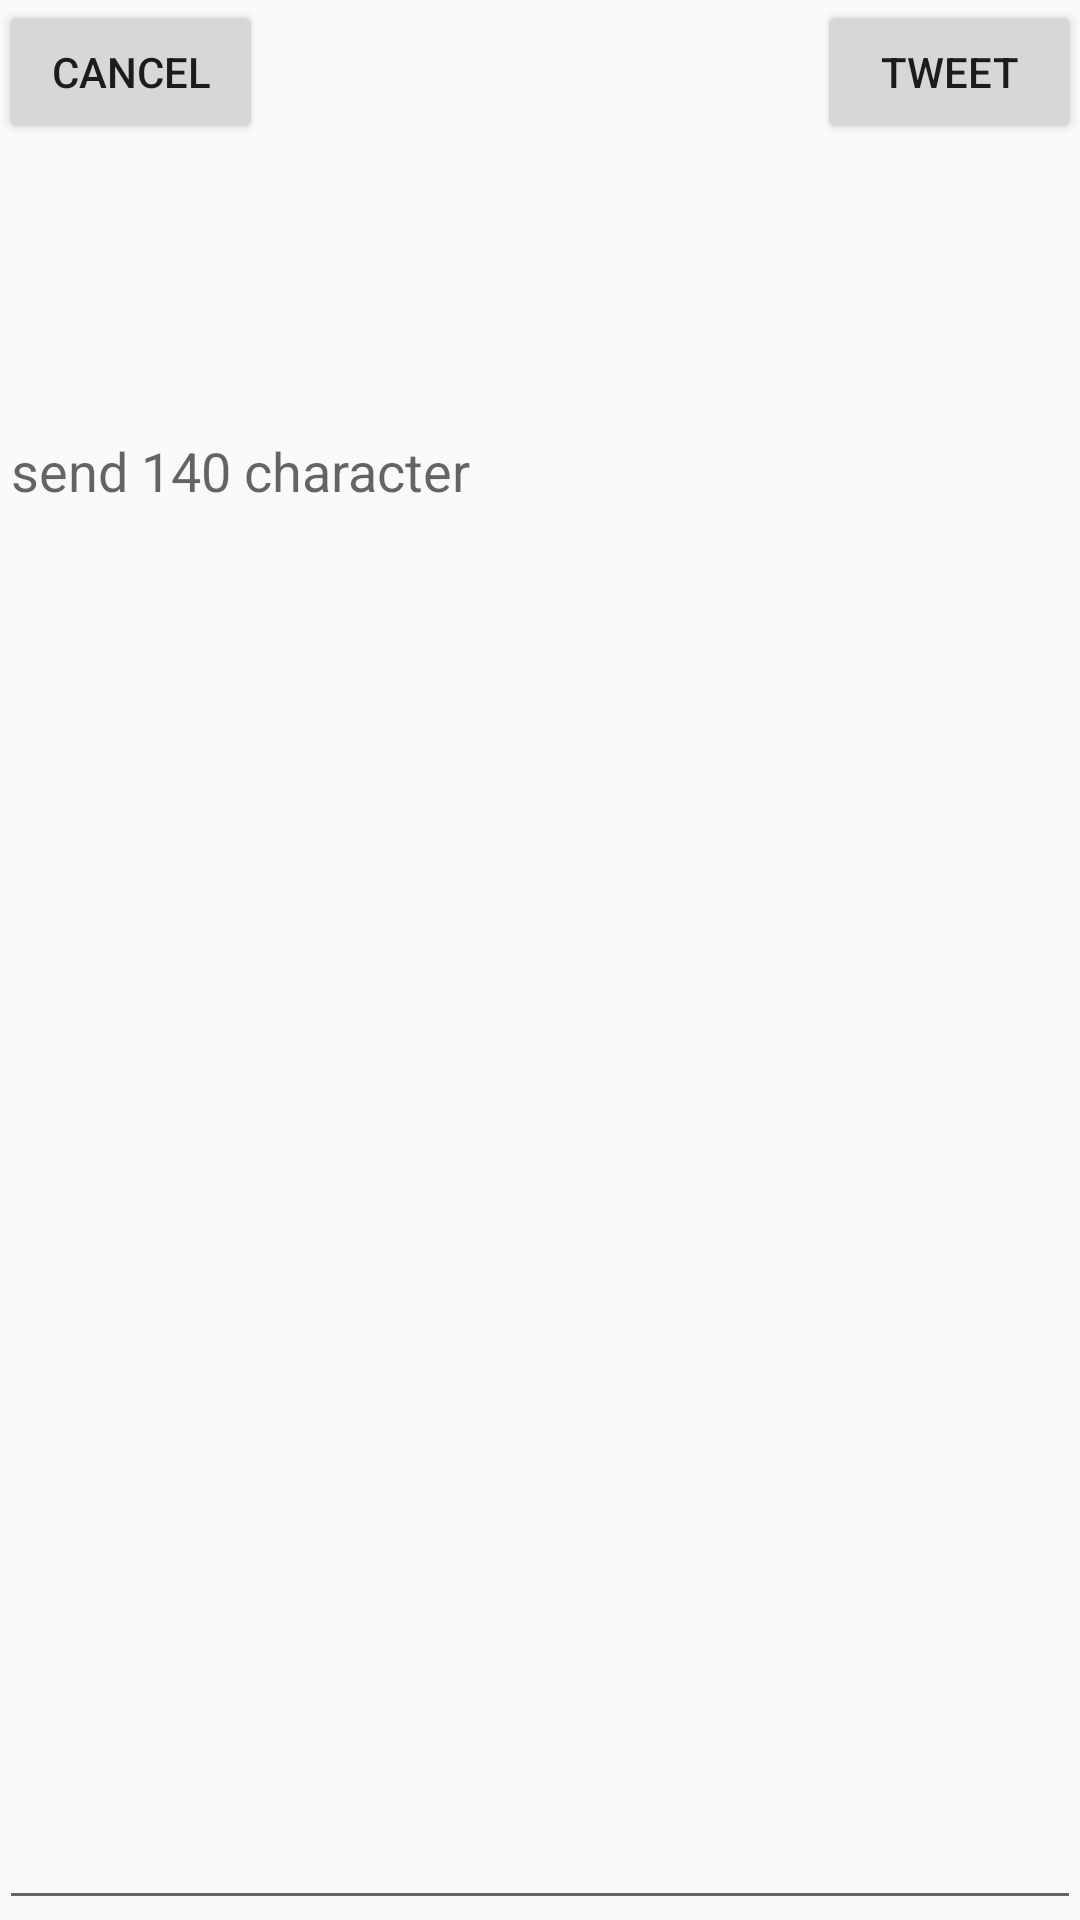

Layout XML and referenced resources for this Android screen:
<!-- AndroidManifest.xml: application theme AppTheme -->
<!-- res/layout/activity_compose.xml -->
<RelativeLayout xmlns:android="http://schemas.android.com/apk/res/android"
    xmlns:tools="http://schemas.android.com/tools" android:layout_width="match_parent"
    android:layout_height="match_parent" android:paddingLeft="@dimen/activity_horizontal_margin"
    android:paddingRight="@dimen/activity_horizontal_margin"
    android:paddingTop="@dimen/activity_vertical_margin"
    android:paddingBottom="@dimen/activity_vertical_margin"
    tools:context="com.codepath.apps.twitterclient.ComposeActivity">

    <Button
        android:layout_width="wrap_content"
        android:layout_height="wrap_content"
        android:text="Cancel"
        android:id="@+id/Bcancel"
        android:onClick="cancelCompose"
        android:layout_alignParentTop="true"
        android:layout_alignParentLeft="true"
        android:layout_alignParentStart="true" />

    <Button
        android:layout_width="wrap_content"
        android:layout_height="wrap_content"
        android:text="Tweet"
        android:id="@+id/Btweet"
        android:onClick="sendTweet"
        android:layout_alignParentTop="true"
        android:layout_alignParentRight="true"
        android:layout_alignParentEnd="true" />

    <EditText
        android:layout_width="match_parent"
        android:layout_height="match_parent"
        android:id="@+id/Etcompse"
        android:layout_below="@+id/Bcancel"
        android:layout_centerHorizontal="true"
        android:layout_marginTop="84dp"
        android:autoText="false"
        android:editable="true"
        android:elegantTextHeight="true"
        android:gravity="left"
        android:hint="send 140 character" />
</RelativeLayout>
<!-- resources referenced by this layout -->
<resources>
  <style name="AppTheme" parent="AppBaseTheme">
          
      </style>
  <style name="AppBaseTheme" parent="Theme.AppCompat.Light.DarkActionBar">
          
      </style>
</resources>
